Run: headless pygame with SDL's dummy video driver; simulated clock (each Clock.tick advances the game by its frame time, no real sleeping); random seed 0; keys injected as events and as key.get_pressed() state; no mouse input.
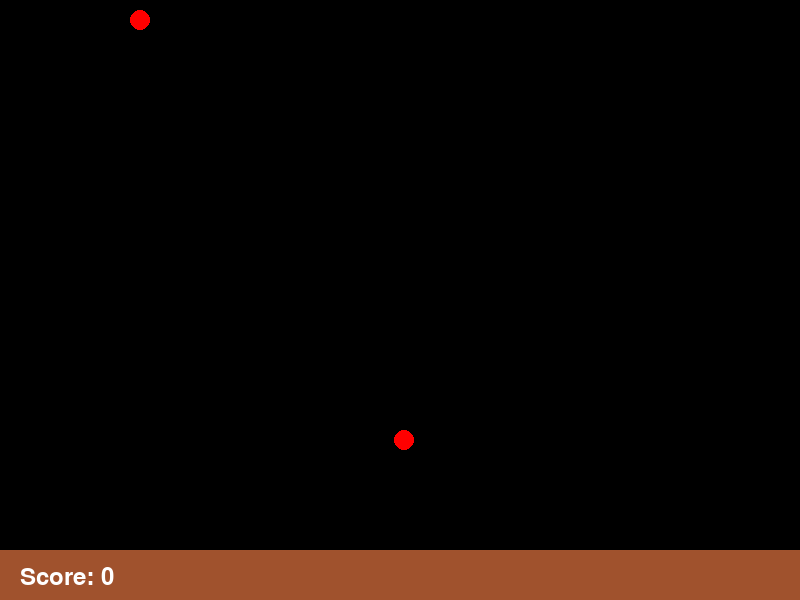
Frame 1 of 4 · flips 1–60 · no input
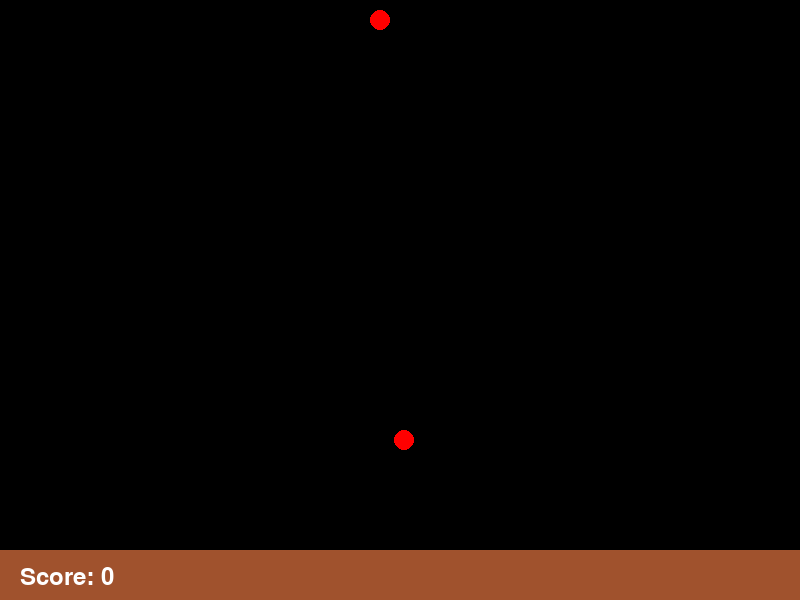
Frame 2 of 4 · flips 61–180 · tapped SPACE, RETURN · held RIGHT (→), D
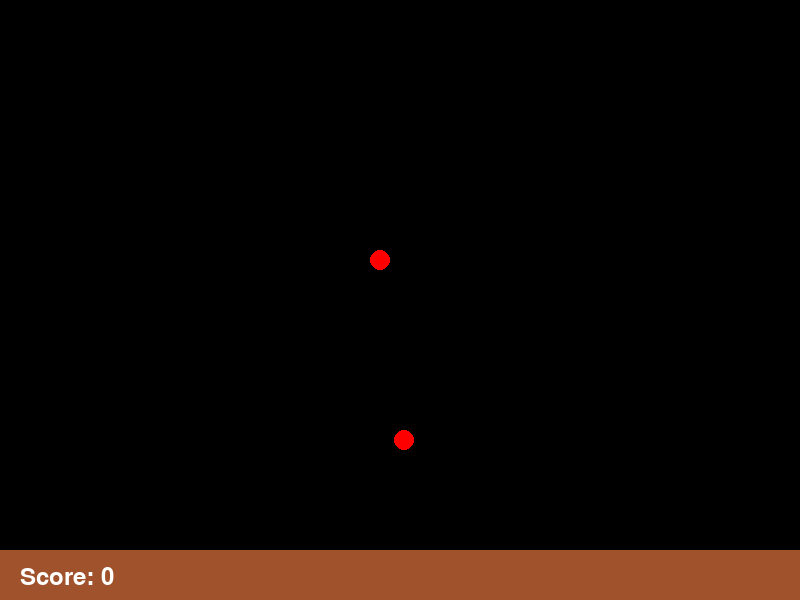
Frame 3 of 4 · flips 181–300 · held DOWN (↓), S
Frame 4 of 4 · flips 301–420 · held LEFT (←), A, UP (↑), W · screen same as frame 2, image omitted

The pygame program that drew these frames:

import pygame
import random
import sys

# Colors
BLACK = (0, 0, 0)
RED = (255, 0, 0)
BROWN = (160, 82, 45)
WHITE = (255, 255, 255)

# Window settings
WIN_WIDTH = 800
WIN_HEIGHT = 600
FPS = 60

# Player settings
PLAYER_WIDTH = 20

# Info bar settings
INFO_WIDTH = 50

# Initialize Pygame font
pygame.font.init()


class SnakeGame:
    def __init__(self):
        # Initialize Pygame
        pygame.display.set_caption("Snake")
        self.window = pygame.display.set_mode((WIN_WIDTH, WIN_HEIGHT))
        self.clock = pygame.time.Clock()
        self.font = pygame.font.SysFont(None, 36)

        # Snake and game settings
        self.snake_segments = [pygame.Rect(10, 10, PLAYER_WIDTH, PLAYER_WIDTH)]
        self.player_speed = 2
        self.dir_x, self.dir_y = self.player_speed, 0
        self.new = pygame.Rect(
            random.randint(0, WIN_WIDTH - PLAYER_WIDTH),
            random.randint(0, WIN_HEIGHT - PLAYER_WIDTH - INFO_WIDTH),
            PLAYER_WIDTH,
            PLAYER_WIDTH,
        )
        self.score = 0
        self.info_rect = pygame.Rect(0, WIN_HEIGHT - INFO_WIDTH, WIN_WIDTH, INFO_WIDTH)
        self.run = True

    def draw_window(self):
        """Draw the snake, the new rectangle, and the score info."""
        self.window.fill(BLACK)

        # Draw snake segments
        for segment in self.snake_segments:
            pygame.draw.rect(self.window, RED, segment, border_radius=10)

        # Draw target rectangle
        pygame.draw.rect(self.window, RED, self.new, border_radius=10)

        # Draw the bottom info bar
        pygame.draw.rect(self.window, BROWN, self.info_rect)

        # Render and draw score
        score_info = self.font.render(f"Score: {self.score}", True, WHITE)
        self.window.blit(score_info, (20, WIN_HEIGHT - 35))

        pygame.display.update()

    def respawn_new(self):
        """Respawn the target rectangle at a random position."""
        self.new.x = random.randint(0, WIN_WIDTH - PLAYER_WIDTH)
        self.new.y = random.randint(0, WIN_HEIGHT - PLAYER_WIDTH - INFO_WIDTH)

    def boundary(self):
        """Check if the snake hits the boundary."""
        head = self.snake_segments[0]
        if head.x < -PLAYER_WIDTH:
            head.x = WIN_WIDTH
        elif head.x > WIN_WIDTH:
            head.x = -PLAYER_WIDTH
        elif head.y < -PLAYER_WIDTH:
            head.y = WIN_HEIGHT - INFO_WIDTH
        elif head.y > WIN_HEIGHT - INFO_WIDTH:
            head.y = -PLAYER_WIDTH

    def move_player(self, key):
        """Handle player direction based on key press."""
        if key == pygame.K_a and self.dir_x == 0:
            self.dir_x, self.dir_y = -self.player_speed, 0
        elif key == pygame.K_d and self.dir_x == 0:
            self.dir_x, self.dir_y = self.player_speed, 0
        elif key == pygame.K_w and self.dir_y == 0:
            self.dir_x, self.dir_y = 0, -self.player_speed
        elif key == pygame.K_s and self.dir_y == 0:
            self.dir_x, self.dir_y = 0, self.player_speed

    def add_segment(self):
        """Add a new segment to the snake."""
        last_segment = self.snake_segments[-1]
        new_segment = pygame.Rect(last_segment.x, last_segment.y, PLAYER_WIDTH, PLAYER_WIDTH)
        self.snake_segments.append(new_segment)

    def move_snake(self):
        """Move the snake segments."""
        for i in range(len(self.snake_segments) - 1, 0, -1):
            self.snake_segments[i].x = self.snake_segments[i - 1].x
            self.snake_segments[i].y = self.snake_segments[i - 1].y

        # Move the head in the current direction
        self.snake_segments[0].x += self.dir_x
        self.snake_segments[0].y += self.dir_y

    def handle_collision(self):
        """Check for collision with the target."""
        if self.snake_segments[0].colliderect(self.new):
            self.respawn_new()
            self.add_segment()
            self.player_speed += 0.1
            self.score += 1

    def handle_events(self):
        """Handle user input and events."""
        for event in pygame.event.get():
            if event.type == pygame.QUIT:
                self.run = False
            if event.type == pygame.KEYDOWN:
                self.move_player(event.key)

    def run_game(self):
        """Main game loop."""
        while self.run:
            self.clock.tick(FPS)
            self.handle_events()
            self.move_snake()
            self.boundary()
            self.handle_collision()
            self.draw_window()

        pygame.quit()
        sys.exit()


if __name__ == "__main__":
    game = SnakeGame()
    game.run_game()
